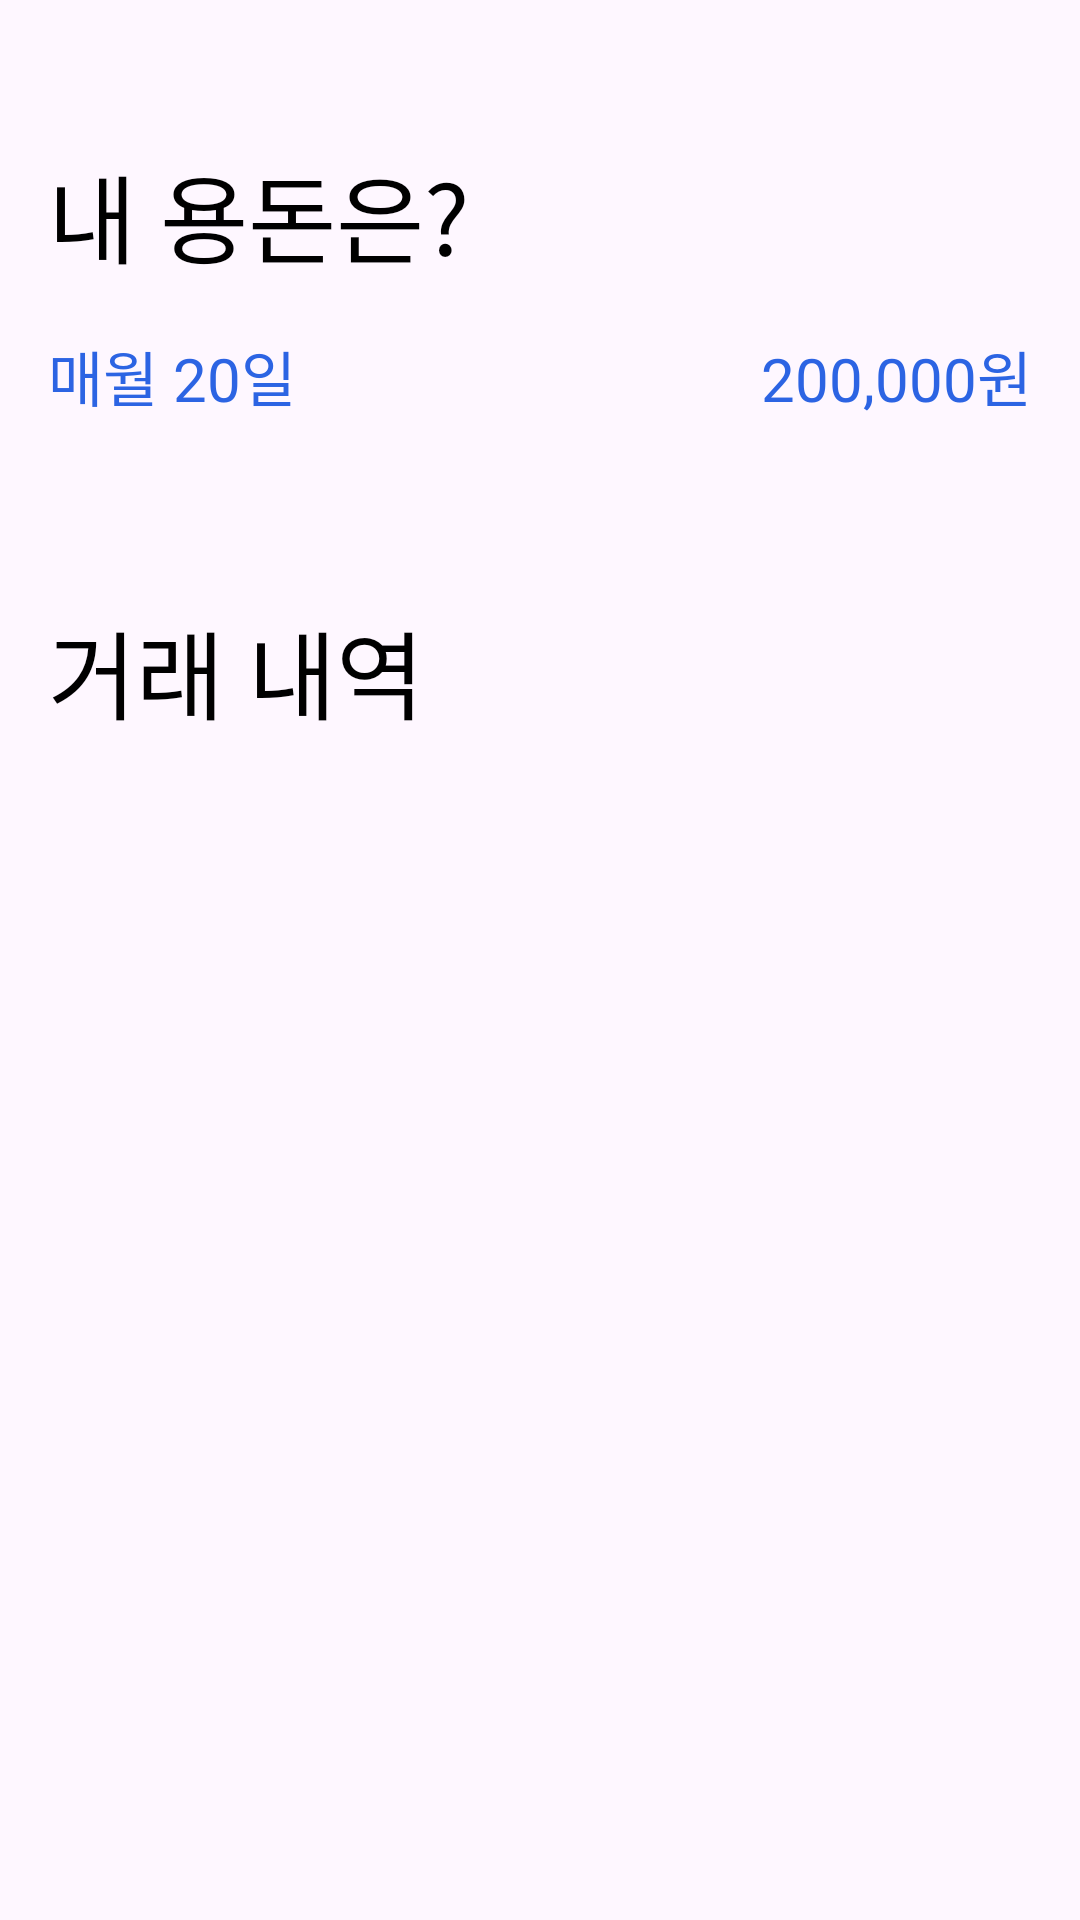

Reconstruct the res/layout file that produces this screen, plus the resources it refers to.
<!-- AndroidManifest.xml: application theme Theme.Prefin -->
<!-- res/layout/fragment_account_history.xml -->
<?xml version="1.0" encoding="utf-8"?>
<androidx.constraintlayout.widget.ConstraintLayout xmlns:android="http://schemas.android.com/apk/res/android"
    xmlns:tools="http://schemas.android.com/tools"
    xmlns:app="http://schemas.android.com/apk/res-auto"
    android:layout_width="match_parent"
    android:layout_height="match_parent"
    android:padding="16dp"
    tools:context=".ui.account.AccountHistoryFragment"
    >

    <ImageView
        android:id="@+id/fragment_account_history_back_button"
        android:layout_width="wrap_content"
        android:layout_height="wrap_content"
        android:src="@drawable/ic_arrow_back"
        app:layout_constraintStart_toStartOf="parent"
        app:layout_constraintTop_toTopOf="parent"
        />


    <TextView
        android:layout_marginTop="32dp"
        android:id="@+id/fragment_account_history_my_allownace_title_text_view"
        android:layout_width="wrap_content"
        android:layout_height="wrap_content"
        android:text="내 용돈은?"
        style="@style/Text.regular.Size32"
        app:layout_constraintStart_toStartOf="parent"
        app:layout_constraintTop_toBottomOf="@+id/fragment_account_history_back_button"
        />

    <LinearLayout
        android:id="@+id/fragment_account_history_allownace_layout"
        android:layout_marginTop="16dp"
        android:layout_width="match_parent"
        android:layout_height="wrap_content"
        app:layout_constraintStart_toStartOf="parent"
        app:layout_constraintEnd_toEndOf="parent"
        app:layout_constraintTop_toBottomOf="@+id/fragment_account_history_my_allownace_title_text_view"
        >
        <TextView
            android:id="@+id/fragment_account_history_allowance_day_text_view"
            android:layout_width="wrap_content"
            android:layout_height="wrap_content"
            android:text="매월 20일"
            android:textColor="@color/colorPrimary"
            style="@style/Text.regular.Size20"
            />

        <TextView
            android:id="@+id/fragment_account_history_allowance_amount_text_view"
            android:layout_width="match_parent"
            android:layout_height="wrap_content"
            android:gravity="end"
            android:text="200,000원"
            android:textColor="@color/colorPrimary"
            style="@style/Text.regular.Size20"
            />

    </LinearLayout>


    <TextView
        android:id="@+id/fragment_account_history_title_text_view"
        android:layout_width="wrap_content"
        android:layout_height="wrap_content"
        android:text="거래 내역"
        style="@style/Text.regular.Size32"
        android:layout_marginTop="60dp"

        app:layout_constraintStart_toStartOf="parent"
        app:layout_constraintTop_toBottomOf="@+id/fragment_account_history_allownace_layout"
        />

    <androidx.recyclerview.widget.RecyclerView

        android:id="@+id/fragment_account_history_recycler_view"
        android:layout_width="match_parent"
        android:layout_height="0dp"
        android:layout_marginTop="24dp"
        app:layout_constraintTop_toBottomOf="@+id/fragment_account_history_title_text_view"
        app:layout_constraintBottom_toBottomOf="parent"
        tools:listitem="@layout/item_saving_history"
        />

</androidx.constraintlayout.widget.ConstraintLayout>
<!-- res/layout/item_saving_history.xml (included above) -->
<?xml version="1.0" encoding="utf-8"?>
<androidx.constraintlayout.widget.ConstraintLayout xmlns:android="http://schemas.android.com/apk/res/android"
    android:layout_width="match_parent"
    android:layout_height="wrap_content"
    android:paddingHorizontal="24dp"
    android:paddingVertical="20dp"
    xmlns:tools="http://schemas.android.com/tools"
    xmlns:app="http://schemas.android.com/apk/res-auto"
    >

    <TextView
        android:id="@+id/item_saving_history_type_text_view"
        android:layout_width="wrap_content"
        android:layout_height="wrap_content"
        tools:text="저축"
        style="@style/Text.regular.Size20"
        app:layout_constraintStart_toStartOf="parent"
        app:layout_constraintTop_toTopOf="parent"
        />

    <TextView
        android:id="@+id/item_saving_history_date_text_view"
        android:layout_width="wrap_content"
        android:layout_height="wrap_content"
        tools:text="8월 21일 14:00"
        style="@style/Text.regular.Size12"
        android:textColor="@color/gray"
        android:layout_marginTop="4dp"
        app:layout_constraintStart_toStartOf="@+id/item_saving_history_type_text_view"
        app:layout_constraintTop_toBottomOf="@+id/item_saving_history_type_text_view"
        />

    <TextView
        android:id="@+id/item_saving_history_amount_text_view"
        android:layout_width="wrap_content"
        android:layout_height="wrap_content"
        tools:text="30,000 원"
        style="@style/Text.regular.Size20"
        app:layout_constraintTop_toTopOf="@+id/item_saving_history_type_text_view"
        app:layout_constraintEnd_toEndOf="parent"
        />

    <TextView
        android:id="@+id/item_saving_history_total_amount_text_view"
        android:layout_width="wrap_content"
        android:layout_height="wrap_content"
        tools:text="100,000 원"
        style="@style/Text.regular.Size12"
        android:textColor="@color/gray"
        app:layout_constraintEnd_toEndOf="@+id/item_saving_history_amount_text_view"
        app:layout_constraintTop_toTopOf="@+id/item_saving_history_date_text_view"
        />

</androidx.constraintlayout.widget.ConstraintLayout>
<!-- resources referenced by this layout -->
<resources>
  <color name="colorPrimary">#2C64E3</color>
  <color name="gray">#FF808080</color>
  <style name="Text.regular.Size12" parent="@style/Widget.AppCompat.TextView">
          <item name="android:textColor">@color/black</item>
          <item name="android:textSize">12sp</item>
          <item name="fontFamily">@font/the_jamsil_3_regular</item>
      </style>
  <style name="Text.regular.Size20" parent="@style/Widget.AppCompat.TextView">
          <item name="android:textColor">@color/black</item>
          <item name="android:textSize">20sp</item>
          <item name="fontFamily">@font/the_jamsil_3_regular</item>
      </style>
  <style name="Text.regular.Size32" parent="@style/Widget.AppCompat.TextView">
          <item name="android:textColor">@color/black</item>
          <item name="android:textSize">32sp</item>
          <item name="fontFamily">@font/the_jamsil_3_regular</item>
      </style>
  <style name="Theme.Prefin" parent="Base.Theme.Prefin" />
  <color name="black">#FF000000</color>
  <style name="Base.Theme.Prefin" parent="Theme.Material3.DayNight.NoActionBar">
          
          
          <item name="bottomSheetDialogTheme">@style/AppBottomSheetDialogTheme</item>
          <item name="android:statusBarColor">@color/colorBackground</item>
          <item name="snackbarStyle">@color/colorPrimary</item>
      </style>
  <style name="AppBottomSheetDialogTheme" parent="Theme.Design.Light.BottomSheetDialog">
          <item name="bottomSheetStyle">@style/AppModalStyle</item>
      </style>
  <color name="colorBackground">#F5F8FF</color>
  <style name="AppModalStyle" parent="Widget.Design.BottomSheet.Modal">
          <item name="android:background">@drawable/custom_top_border_radius</item>
      </style>
  <!-- drawable custom_top_border_radius (drawable) -->
  <?xml version="1.0" encoding="utf-8"?>
  <shape xmlns:android="http://schemas.android.com/apk/res/android"
      android:shape="rectangle">
      <solid android:color="@color/white" />
      <corners
          android:topLeftRadius="32dp"
          android:topRightRadius="32dp"/>
  </shape>
  <color name="white">#FFFFFFFF</color>
</resources>
